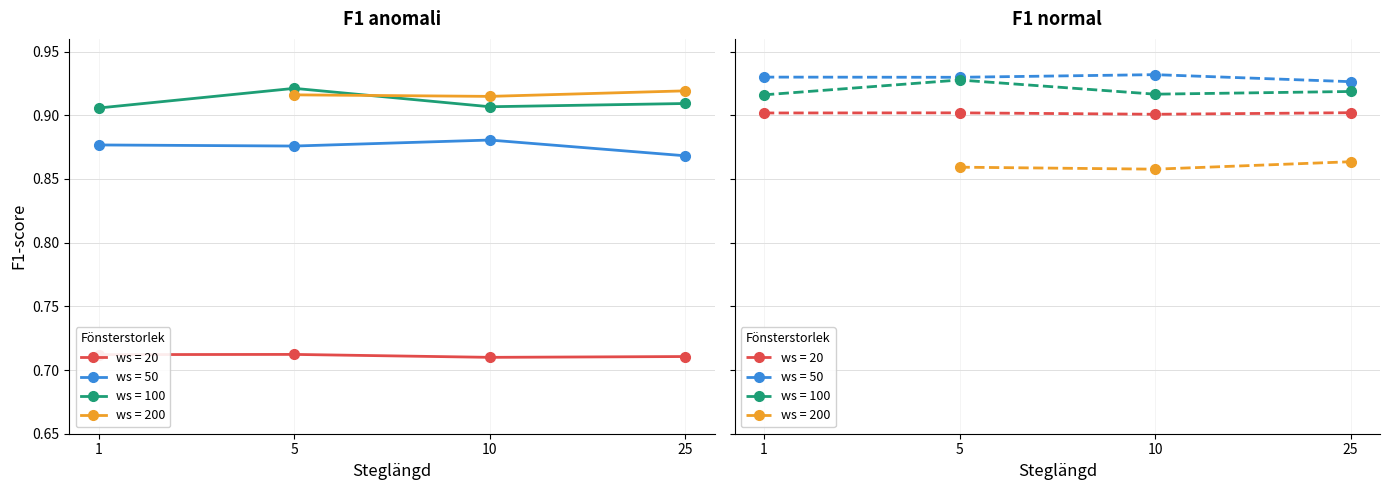

Reproduce this figure in Python.
import matplotlib.pyplot as plt
import numpy as np

step_labels = ['1', '5', '10', '25']
x = np.arange(len(step_labels))

data = {
    'ws20_anomali':  [0.712106, 0.712269, 0.709963, 0.710602],
    'ws50_anomali':  [0.876728, 0.875871, 0.880585, 0.868207],
    'ws100_anomali': [0.905744, 0.921172, 0.906724, 0.909273],
    'ws200_anomali': [None,     0.916065, 0.914860, 0.919212],
    'ws20_normal':   [0.901831, 0.901937, 0.900815, 0.902051],
    'ws50_normal':   [0.929998, 0.929852, 0.931928, 0.926406],
    'ws100_normal':  [0.916065, 0.927718, 0.916591, 0.918705],
    'ws200_normal':  [None,     0.859274, 0.857711, 0.863555],
}

colors = ['#E24B4A', '#378ADD', '#1D9E75', '#EF9F27']
ws_labels = ['ws = 20', 'ws = 50', 'ws = 100', 'ws = 200']

fig, (ax1, ax2) = plt.subplots(1, 2, figsize=(14, 5), sharey=True)
fig.patch.set_facecolor('white')

for ax in (ax1, ax2):
    ax.set_facecolor('white')
    ax.set_xticks(x)
    ax.set_xticklabels(step_labels, fontsize=11)
    ax.set_xlabel('Steglängd', fontsize=12)
    ax.set_ylim(0.65, 0.96)
    ax.yaxis.set_major_formatter(plt.FormatStrFormatter('%.2f'))
    ax.tick_params(axis='both', labelsize=10)
    ax.grid(axis='y', color='#e0e0e0', linewidth=0.7)
    ax.grid(axis='x', color='#f0f0f0', linewidth=0.5)
    ax.spines['top'].set_visible(False)
    ax.spines['right'].set_visible(False)

ax1.set_ylabel('F1-score', fontsize=12)
ax1.set_title('F1 anomali', fontsize=13, fontweight='bold', pad=10)
ax2.set_title('F1 normal', fontsize=13, fontweight='bold', pad=10)

for i, ws in enumerate([20, 50, 100, 200]):
    y_anom = data[f'ws{ws}_anomali']
    y_norm = data[f'ws{ws}_normal']

    x_anom = [x[j] for j, v in enumerate(y_anom) if v is not None]
    v_anom = [v for v in y_anom if v is not None]
    x_norm = [x[j] for j, v in enumerate(y_norm) if v is not None]
    v_norm = [v for v in y_norm if v is not None]

    ax1.plot(x_anom, v_anom, color=colors[i], linewidth=2,
             marker='o', markersize=7, label=ws_labels[i])
    ax2.plot(x_norm, v_norm, color=colors[i], linewidth=2,
             marker='o', markersize=7, linestyle='--', label=ws_labels[i])

ax1.legend(title='Fönsterstorlek', fontsize=9, title_fontsize=9,
           framealpha=0.9, edgecolor='#cccccc', loc='lower left')
ax2.legend(title='Fönsterstorlek', fontsize=9, title_fontsize=9,
           framealpha=0.9, edgecolor='#cccccc', loc='lower left')

plt.tight_layout()
plt.savefig('f1_diagram.png', dpi=200, bbox_inches='tight')
plt.show()
